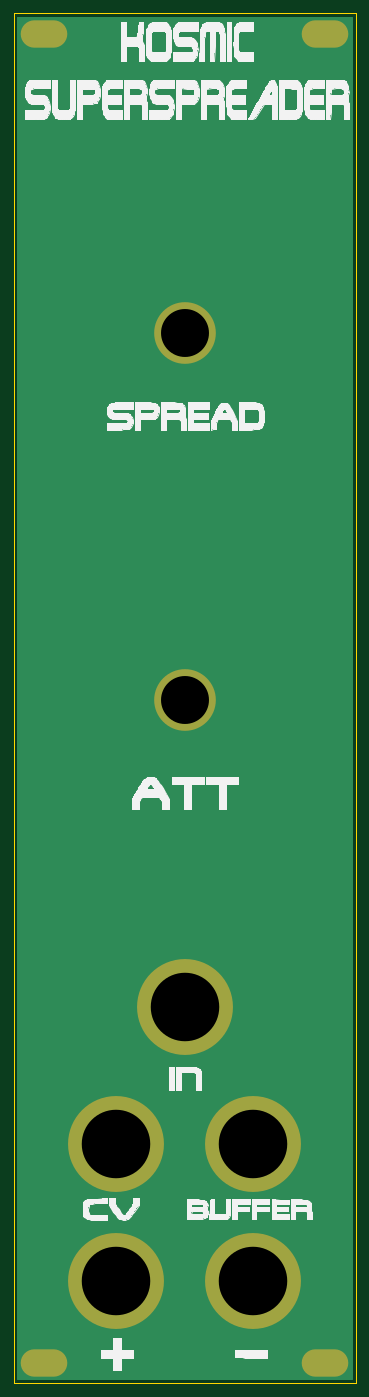
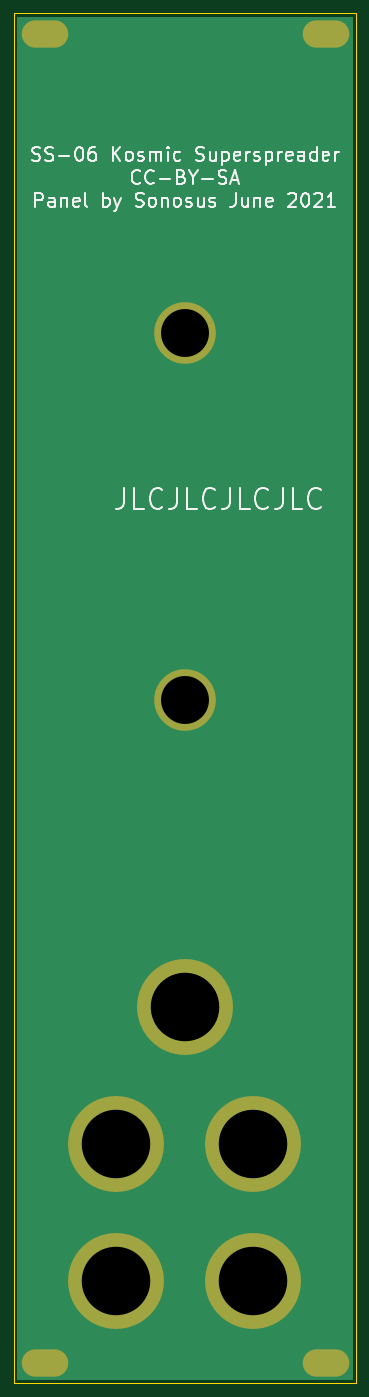
Circuit board: 8 layer files. Board 50.0 x 200.0 mm.
- bottom_copper: SpreaderPanel-B_Cu.gbr (1982 bytes)
- bottom_mask: SpreaderPanel-B_Mask.gbr (1218 bytes)
- bottom_silk: SpreaderPanel-B_SilkS.gbr (20630 bytes)
- outline: SpreaderPanel-Edge_Cuts.gbr (724 bytes)
- top_copper: SpreaderPanel-F_Cu.gbr (1982 bytes)
- top_mask: SpreaderPanel-F_Mask.gbr (1218 bytes)
- top_silk: SpreaderPanel-F_SilkS.gbr (102400 bytes)
- drill: SpreaderPanel.drl (614 bytes)

=== bottom_copper: SpreaderPanel-B_Cu.gbr ===
%TF.GenerationSoftware,KiCad,Pcbnew,(5.1.9)-1*%
%TF.CreationDate,2021-06-03T21:33:33+01:00*%
%TF.ProjectId,SpreaderPanel,53707265-6164-4657-9250-616e656c2e6b,rev?*%
%TF.SameCoordinates,Original*%
%TF.FileFunction,Copper,L2,Bot*%
%TF.FilePolarity,Positive*%
%FSLAX46Y46*%
G04 Gerber Fmt 4.6, Leading zero omitted, Abs format (unit mm)*
G04 Created by KiCad (PCBNEW (5.1.9)-1) date 2021-06-03 21:33:33*
%MOMM*%
%LPD*%
G01*
G04 APERTURE LIST*
%TA.AperFunction,ComponentPad*%
%ADD10O,6.800000X4.000000*%
%TD*%
%TA.AperFunction,ComponentPad*%
%ADD11C,14.000000*%
%TD*%
%TA.AperFunction,ComponentPad*%
%ADD12C,9.000000*%
%TD*%
%TA.AperFunction,Conductor*%
%ADD13C,0.254000*%
%TD*%
%TA.AperFunction,Conductor*%
%ADD14C,0.100000*%
%TD*%
G04 APERTURE END LIST*
D10*
%TO.P,REF\u002A\u002A,1*%
%TO.N,GND*%
X106273000Y-222810000D03*
%TD*%
%TO.P,REF\u002A\u002A,1*%
%TO.N,GND*%
X147273000Y-222810000D03*
%TD*%
%TO.P,REF\u002A\u002A,1*%
%TO.N,GND*%
X147273000Y-28810000D03*
%TD*%
%TO.P,REF\u002A\u002A,1*%
%TO.N,GND*%
X106273000Y-28810000D03*
%TD*%
D11*
%TO.P,REF\u002A\u002A,1*%
%TO.N,GND*%
X126873000Y-170810000D03*
%TD*%
%TO.P,REF\u002A\u002A,1*%
%TO.N,GND*%
X116873000Y-190810000D03*
%TD*%
%TO.P,REF\u002A\u002A,1*%
%TO.N,GND*%
X136873000Y-190810000D03*
%TD*%
%TO.P,REF\u002A\u002A,1*%
%TO.N,GND*%
X136873000Y-210810000D03*
%TD*%
%TO.P,REF\u002A\u002A,1*%
%TO.N,GND*%
X116873000Y-210810000D03*
%TD*%
D12*
%TO.P,REF\u002A\u002A,1*%
%TO.N,GND*%
X126873000Y-72466200D03*
%TD*%
%TO.P,REF\u002A\u002A,1*%
%TO.N,GND*%
X126878080Y-126009400D03*
%TD*%
D13*
%TO.N,GND*%
X151213001Y-225150000D02*
X102533000Y-225150000D01*
X102533000Y-26470000D01*
X151213000Y-26470000D01*
X151213001Y-225150000D01*
%TA.AperFunction,Conductor*%
D14*
G36*
X151213001Y-225150000D02*
G01*
X102533000Y-225150000D01*
X102533000Y-26470000D01*
X151213000Y-26470000D01*
X151213001Y-225150000D01*
G37*
%TD.AperFunction*%
%TD*%
M02*

=== bottom_mask: SpreaderPanel-B_Mask.gbr ===
%TF.GenerationSoftware,KiCad,Pcbnew,(5.1.9)-1*%
%TF.CreationDate,2021-06-03T21:33:33+01:00*%
%TF.ProjectId,SpreaderPanel,53707265-6164-4657-9250-616e656c2e6b,rev?*%
%TF.SameCoordinates,Original*%
%TF.FileFunction,Soldermask,Bot*%
%TF.FilePolarity,Negative*%
%FSLAX46Y46*%
G04 Gerber Fmt 4.6, Leading zero omitted, Abs format (unit mm)*
G04 Created by KiCad (PCBNEW (5.1.9)-1) date 2021-06-03 21:33:33*
%MOMM*%
%LPD*%
G01*
G04 APERTURE LIST*
%ADD10O,6.800000X4.000000*%
%ADD11C,14.000000*%
%ADD12C,9.000000*%
G04 APERTURE END LIST*
D10*
%TO.C,REF\u002A\u002A*%
X106273000Y-222810000D03*
%TD*%
%TO.C,REF\u002A\u002A*%
X147273000Y-222810000D03*
%TD*%
%TO.C,REF\u002A\u002A*%
X147273000Y-28810000D03*
%TD*%
%TO.C,REF\u002A\u002A*%
X106273000Y-28810000D03*
%TD*%
D11*
%TO.C,REF\u002A\u002A*%
X126873000Y-170810000D03*
%TD*%
%TO.C,REF\u002A\u002A*%
X116873000Y-190810000D03*
%TD*%
%TO.C,REF\u002A\u002A*%
X136873000Y-190810000D03*
%TD*%
%TO.C,REF\u002A\u002A*%
X136873000Y-210810000D03*
%TD*%
%TO.C,REF\u002A\u002A*%
X116873000Y-210810000D03*
%TD*%
D12*
%TO.C,REF\u002A\u002A*%
X126873000Y-72466200D03*
%TD*%
%TO.C,REF\u002A\u002A*%
X126878080Y-126009400D03*
%TD*%
M02*

=== bottom_silk: SpreaderPanel-B_SilkS.gbr (20630 bytes, source omitted) ===
=== outline: SpreaderPanel-Edge_Cuts.gbr ===
%TF.GenerationSoftware,KiCad,Pcbnew,(5.1.9)-1*%
%TF.CreationDate,2021-06-03T21:33:33+01:00*%
%TF.ProjectId,SpreaderPanel,53707265-6164-4657-9250-616e656c2e6b,rev?*%
%TF.SameCoordinates,Original*%
%TF.FileFunction,Profile,NP*%
%FSLAX46Y46*%
G04 Gerber Fmt 4.6, Leading zero omitted, Abs format (unit mm)*
G04 Created by KiCad (PCBNEW (5.1.9)-1) date 2021-06-03 21:33:33*
%MOMM*%
%LPD*%
G01*
G04 APERTURE LIST*
%TA.AperFunction,Profile*%
%ADD10C,0.050000*%
%TD*%
G04 APERTURE END LIST*
D10*
X151873000Y-25810000D02*
X151873000Y-225810000D01*
X101873000Y-25810000D02*
X151873000Y-25810000D01*
X101873000Y-225810000D02*
X101873000Y-25810000D01*
X151873000Y-225810000D02*
X101873000Y-225810000D01*
M02*

=== top_copper: SpreaderPanel-F_Cu.gbr ===
%TF.GenerationSoftware,KiCad,Pcbnew,(5.1.9)-1*%
%TF.CreationDate,2021-06-03T21:33:33+01:00*%
%TF.ProjectId,SpreaderPanel,53707265-6164-4657-9250-616e656c2e6b,rev?*%
%TF.SameCoordinates,Original*%
%TF.FileFunction,Copper,L1,Top*%
%TF.FilePolarity,Positive*%
%FSLAX46Y46*%
G04 Gerber Fmt 4.6, Leading zero omitted, Abs format (unit mm)*
G04 Created by KiCad (PCBNEW (5.1.9)-1) date 2021-06-03 21:33:33*
%MOMM*%
%LPD*%
G01*
G04 APERTURE LIST*
%TA.AperFunction,ComponentPad*%
%ADD10O,6.800000X4.000000*%
%TD*%
%TA.AperFunction,ComponentPad*%
%ADD11C,14.000000*%
%TD*%
%TA.AperFunction,ComponentPad*%
%ADD12C,9.000000*%
%TD*%
%TA.AperFunction,Conductor*%
%ADD13C,0.254000*%
%TD*%
%TA.AperFunction,Conductor*%
%ADD14C,0.100000*%
%TD*%
G04 APERTURE END LIST*
D10*
%TO.P,REF\u002A\u002A,1*%
%TO.N,GND*%
X106273000Y-222810000D03*
%TD*%
%TO.P,REF\u002A\u002A,1*%
%TO.N,GND*%
X147273000Y-222810000D03*
%TD*%
%TO.P,REF\u002A\u002A,1*%
%TO.N,GND*%
X147273000Y-28810000D03*
%TD*%
%TO.P,REF\u002A\u002A,1*%
%TO.N,GND*%
X106273000Y-28810000D03*
%TD*%
D11*
%TO.P,REF\u002A\u002A,1*%
%TO.N,GND*%
X126873000Y-170810000D03*
%TD*%
%TO.P,REF\u002A\u002A,1*%
%TO.N,GND*%
X116873000Y-190810000D03*
%TD*%
%TO.P,REF\u002A\u002A,1*%
%TO.N,GND*%
X136873000Y-190810000D03*
%TD*%
%TO.P,REF\u002A\u002A,1*%
%TO.N,GND*%
X136873000Y-210810000D03*
%TD*%
%TO.P,REF\u002A\u002A,1*%
%TO.N,GND*%
X116873000Y-210810000D03*
%TD*%
D12*
%TO.P,REF\u002A\u002A,1*%
%TO.N,GND*%
X126873000Y-72466200D03*
%TD*%
%TO.P,REF\u002A\u002A,1*%
%TO.N,GND*%
X126878080Y-126009400D03*
%TD*%
D13*
%TO.N,GND*%
X151213001Y-225150000D02*
X102533000Y-225150000D01*
X102533000Y-26470000D01*
X151213000Y-26470000D01*
X151213001Y-225150000D01*
%TA.AperFunction,Conductor*%
D14*
G36*
X151213001Y-225150000D02*
G01*
X102533000Y-225150000D01*
X102533000Y-26470000D01*
X151213000Y-26470000D01*
X151213001Y-225150000D01*
G37*
%TD.AperFunction*%
%TD*%
M02*

=== top_mask: SpreaderPanel-F_Mask.gbr ===
%TF.GenerationSoftware,KiCad,Pcbnew,(5.1.9)-1*%
%TF.CreationDate,2021-06-03T21:33:33+01:00*%
%TF.ProjectId,SpreaderPanel,53707265-6164-4657-9250-616e656c2e6b,rev?*%
%TF.SameCoordinates,Original*%
%TF.FileFunction,Soldermask,Top*%
%TF.FilePolarity,Negative*%
%FSLAX46Y46*%
G04 Gerber Fmt 4.6, Leading zero omitted, Abs format (unit mm)*
G04 Created by KiCad (PCBNEW (5.1.9)-1) date 2021-06-03 21:33:33*
%MOMM*%
%LPD*%
G01*
G04 APERTURE LIST*
%ADD10O,6.800000X4.000000*%
%ADD11C,14.000000*%
%ADD12C,9.000000*%
G04 APERTURE END LIST*
D10*
%TO.C,REF\u002A\u002A*%
X106273000Y-222810000D03*
%TD*%
%TO.C,REF\u002A\u002A*%
X147273000Y-222810000D03*
%TD*%
%TO.C,REF\u002A\u002A*%
X147273000Y-28810000D03*
%TD*%
%TO.C,REF\u002A\u002A*%
X106273000Y-28810000D03*
%TD*%
D11*
%TO.C,REF\u002A\u002A*%
X126873000Y-170810000D03*
%TD*%
%TO.C,REF\u002A\u002A*%
X116873000Y-190810000D03*
%TD*%
%TO.C,REF\u002A\u002A*%
X136873000Y-190810000D03*
%TD*%
%TO.C,REF\u002A\u002A*%
X136873000Y-210810000D03*
%TD*%
%TO.C,REF\u002A\u002A*%
X116873000Y-210810000D03*
%TD*%
D12*
%TO.C,REF\u002A\u002A*%
X126873000Y-72466200D03*
%TD*%
%TO.C,REF\u002A\u002A*%
X126878080Y-126009400D03*
%TD*%
M02*

=== top_silk: SpreaderPanel-F_SilkS.gbr (102400 bytes, source omitted) ===
=== drill: SpreaderPanel.drl ===
M48
; DRILL file {KiCad (5.1.9)-1} date 06/03/21 21:33:29
; FORMAT={-:-/ absolute / inch / decimal}
; #@! TF.CreationDate,2021-06-03T21:33:29+01:00
; #@! TF.GenerationSoftware,Kicad,Pcbnew,(5.1.9)-1
FMAT,2
INCH
T1C0.1260
T2C0.2756
T3C0.3937
%
G90
G05
T2
X4.995Y-2.853
X4.9952Y-4.961
T3
X4.6013Y-7.5122
X4.6013Y-8.2996
X4.995Y-6.7248
X5.3887Y-7.5122
X5.3887Y-8.2996
T1
G00X4.1289Y-1.1343
M15
G01X4.2391Y-1.1343
M16
G05
G00X4.1289Y-8.772
M15
G01X4.2391Y-8.772
M16
G05
G00X5.743Y-1.1343
M15
G01X5.8533Y-1.1343
M16
G05
G00X5.743Y-8.772
M15
G01X5.8533Y-8.772
M16
G05
T0
M30

